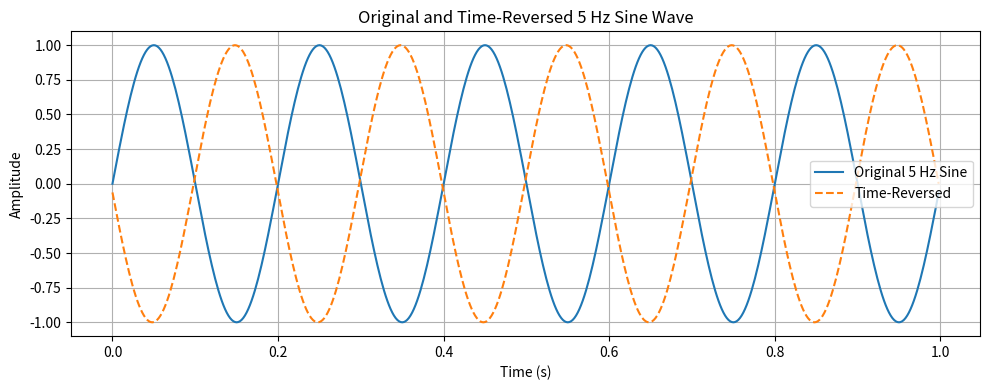

The matplotlib source for this figure:
import numpy as np
import matplotlib.pyplot as plt

fs = 500        # Sampling frequency (Hz)
duration = 1.0  # Duration in seconds
t = np.linspace(0, duration, int(fs*duration), endpoint=False)

f = 5  # Hz
x = np.sin(2 * np.pi * f * t)
x_rev = x[::-1]

plt.figure(figsize=(10,4))
plt.plot(t, x, label='Original 5 Hz Sine')
plt.plot(t, x_rev, '--', label='Time-Reversed')
plt.xlabel('Time (s)')
plt.ylabel('Amplitude')
plt.title('Original and Time-Reversed 5 Hz Sine Wave')
plt.legend()
plt.grid(True)
plt.tight_layout()
plt.show()
